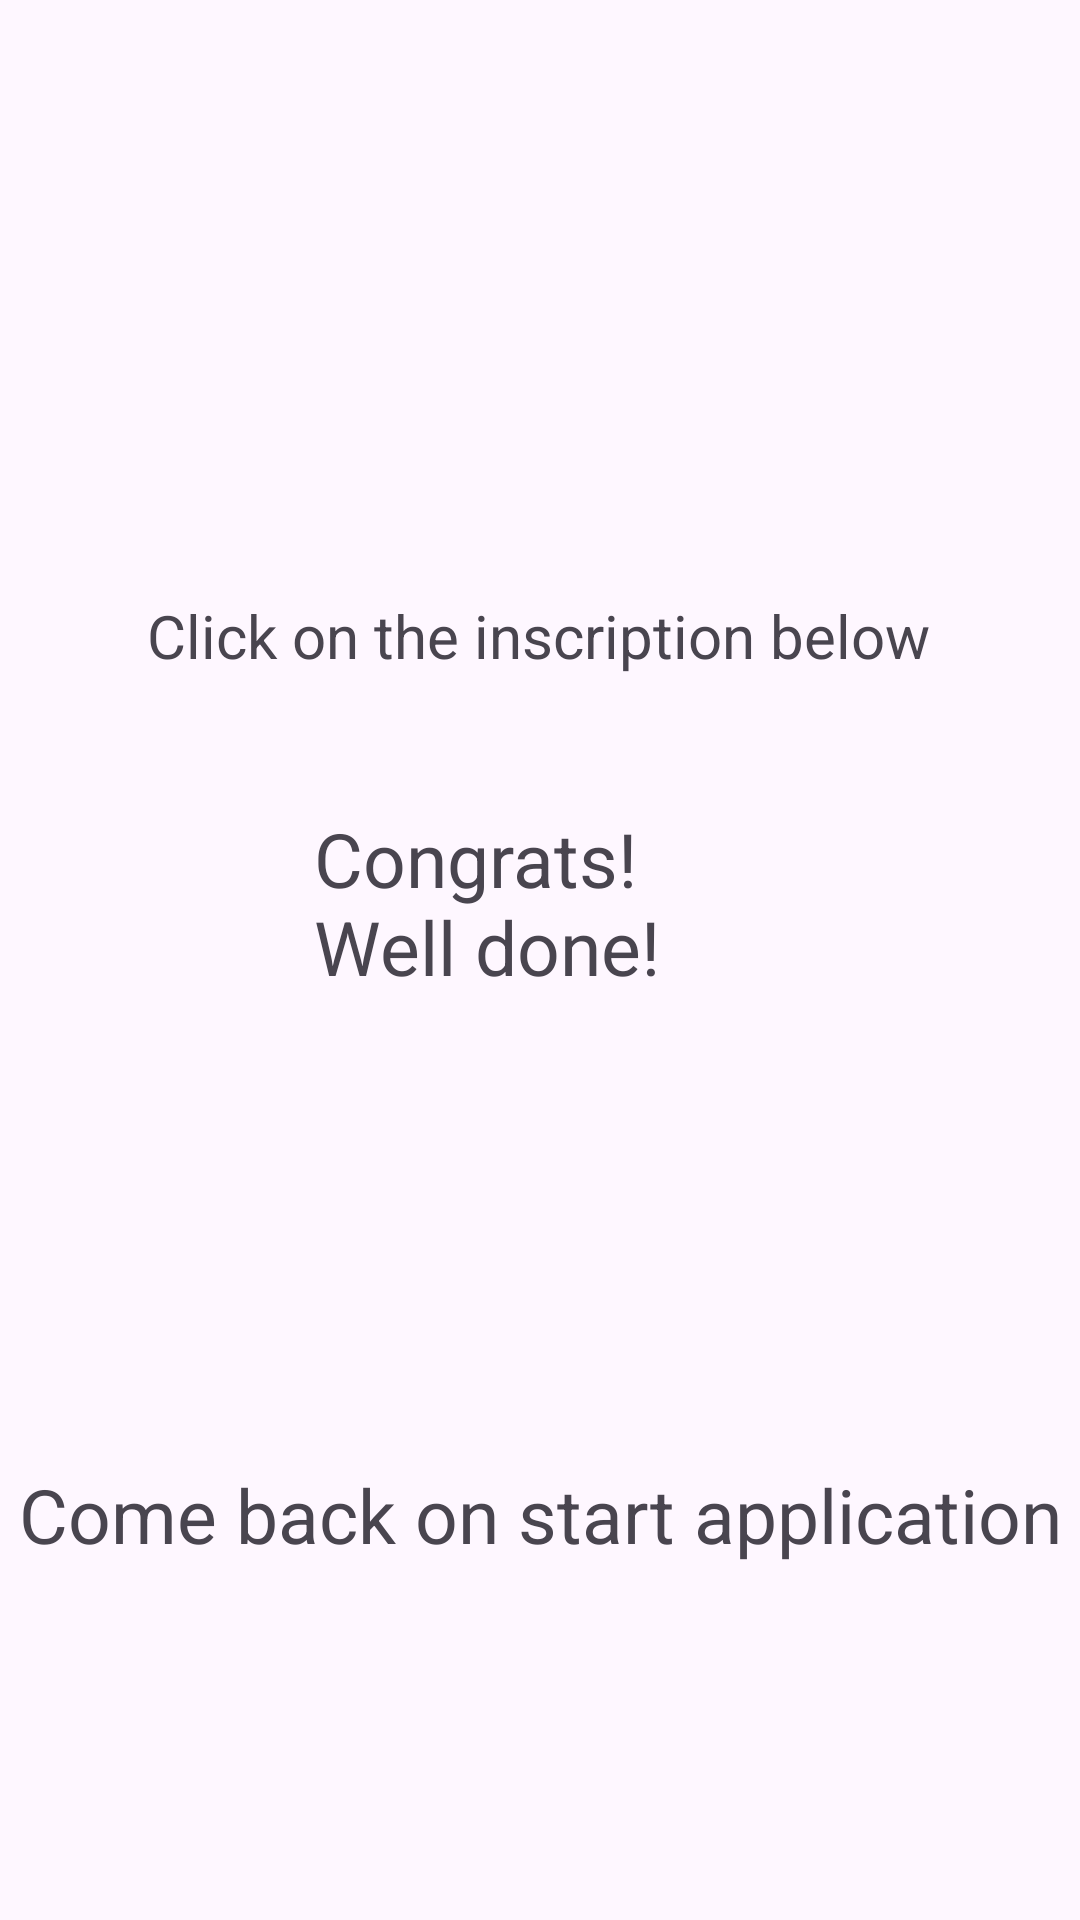

Reconstruct the res/layout file that produces this screen, plus the resources it refers to.
<!-- AndroidManifest.xml: application theme Theme.TMS_An_15_Homework_Lesson16 -->
<!-- res/layout/activity_sixth.xml -->
<?xml version="1.0" encoding="utf-8"?>
<androidx.constraintlayout.widget.ConstraintLayout xmlns:android="http://schemas.android.com/apk/res/android"
    xmlns:app="http://schemas.android.com/apk/res-auto"
    xmlns:tools="http://schemas.android.com/tools"
    android:layout_width="match_parent"
    android:layout_height="match_parent"
    tools:context=".SixthActivity">

    <TextView
        android:id="@+id/textView5"
        android:layout_width="150dp"
        android:layout_height="100dp"
        android:text="@string/sixth_activity"
        android:textSize="25dp"
        app:layout_constraintBottom_toBottomOf="parent"
        app:layout_constraintEnd_toEndOf="parent"
        app:layout_constraintHorizontal_bias="0.498"
        app:layout_constraintStart_toStartOf="parent"
        app:layout_constraintTop_toTopOf="parent"
        app:layout_constraintVertical_bias="0.499" />

    <TextView
        android:layout_width="wrap_content"
        android:layout_height="wrap_content"
        android:text="@string/advice"
        android:textSize="20dp"
        app:layout_constraintBottom_toTopOf="@+id/textView5"
        app:layout_constraintEnd_toEndOf="parent"
        app:layout_constraintHorizontal_bias="0.496"
        app:layout_constraintStart_toStartOf="parent"
        app:layout_constraintTop_toTopOf="parent"
        app:layout_constraintVertical_bias="0.819"></TextView>

    <TextView
        android:layout_width="wrap_content"
        android:layout_height="wrap_content"
        android:text="@string/come_back"
        android:textSize="25dp"
        android:onClick="comeBack"
        app:layout_constraintBottom_toBottomOf="parent"
        app:layout_constraintEnd_toEndOf="parent"
        app:layout_constraintStart_toStartOf="parent"
        app:layout_constraintTop_toBottomOf="@+id/textView5" />



</androidx.constraintlayout.widget.ConstraintLayout>
<!-- resources referenced by this layout -->
<resources>
  <string name="advice">Click on the inscription below</string>
  <string name="come_back">Come back on start application</string>
  <string name="sixth_activity">Congrats! Well done!</string>
  <style name="Theme.TMS_An_15_Homework_Lesson16" parent="Base.Theme.TMS_An_15_Homework_Lesson16" />
  <style name="Base.Theme.TMS_An_15_Homework_Lesson16" parent="Theme.Material3.DayNight.NoActionBar">
          
          
      </style>
</resources>
